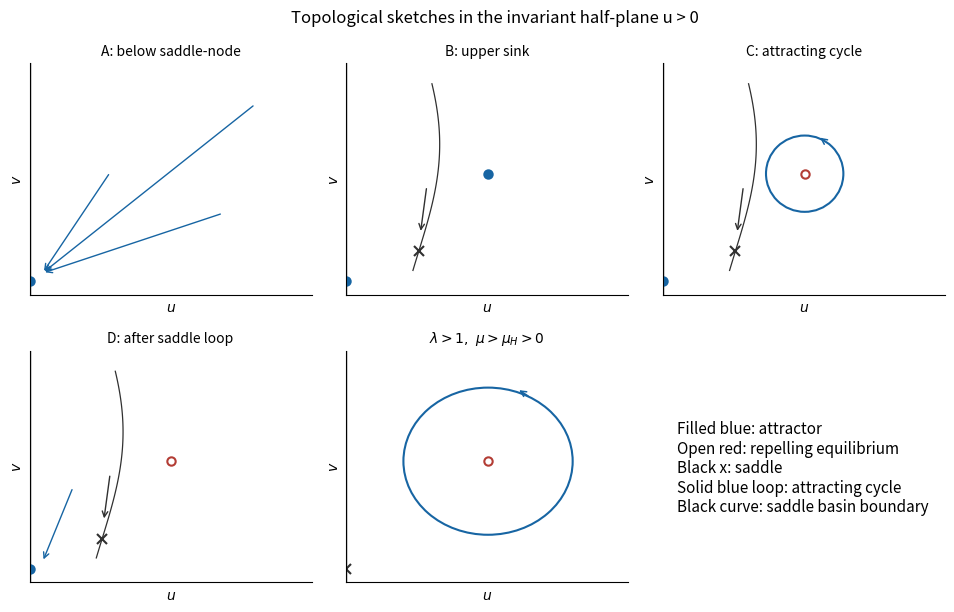

The matplotlib source for this figure: (Note: this script raises an exception after producing the figure.)
from pathlib import Path
import numpy as np
import matplotlib
matplotlib.use("Agg")
import matplotlib.pyplot as plt
from matplotlib.patches import Ellipse
plt.rcParams.update({"font.size":10,"axes.spines.top":False,"axes.spines.right":False})
BLUE="#1765a3"; RED="#b33d35"; DARK="#303030"; GREEN="#398050"
def save(fig):
    fig.savefig(Path.cwd() / (Path(__file__).stem+".png"),dpi=150,facecolor="white",bbox_inches="tight")
    plt.close(fig)
def mark(ax,x,y,kind="sink"):
    if kind=="saddle":ax.plot(x,y,"x",color=DARK,ms=7,mew=1.5)
    else:ax.plot(x,y,"o",color=BLUE if kind=="sink" else RED,mfc=BLUE if kind=="sink" else "white",ms=6,mew=1.5)
def cycle(ax,cx,cy,w,h,stable=True,clockwise=True):
    color=BLUE if stable else RED
    ax.add_patch(Ellipse((cx,cy),w,h,fill=False,color=color,lw=1.5,ls="-" if stable else "--"))
    theta=np.pi/3
    px=cx+w/2*np.cos(theta);py=cy+h/2*np.sin(theta)
    sign=1 if clockwise else -1
    ax.annotate("",xy=(px+sign*.08*w,py-sign*.06*h),xytext=(px,py),arrowprops={"arrowstyle":"->","color":color,"lw":1.1})
def tidy(ax,xlabel,ylabel):
    ax.set_xlabel(xlabel);ax.set_ylabel(ylabel);ax.grid(alpha=.13)

fig,axs=plt.subplots(2,3,figsize=(10,6.2))
for i,ax in enumerate(axs.flat):
 if i==5:
  ax.axis("off")
  ax.text(.05,.7,"Filled blue: attractor\nOpen red: repelling equilibrium\nBlack x: saddle\nSolid blue loop: attracting cycle\nBlack curve: saddle basin boundary",va="top",fontsize=11)
  continue
 ax.set_xlim(0,1.75);ax.set_ylim(-.1,1.6);ax.set_xticks([]);ax.set_yticks([]);ax.set_xlabel(r"$u$");ax.set_ylabel(r"$v$")
 ax.axvline(0,color=DARK,lw=1)
 mark(ax,0,0,"saddle" if i==4 else "sink")
 if i==0:
  for u,v in [(.5,.8),(1.2,.5),(1.4,1.3)]:
   ax.annotate("",xy=(.08,.06),xytext=(u,v),arrowprops={"arrowstyle":"->","color":BLUE})
 else:
  if i<4:
   mark(ax,.45,.22,"saddle")
   v=np.linspace(.08,1.45,120);u=.45+.13*np.sin((v-.22)*2)
   ax.plot(u,v,color=DARK,lw=.9)
   ax.annotate("",xy=(.46,.35),xytext=(.5,.7),arrowprops={"arrowstyle":"->","color":DARK})
  mark(ax,.88,.79,"sink" if i==1 else "source")
  if i==2:cycle(ax,.88,.79,.48,.56,True,clockwise=False)
  if i==4:cycle(ax,.88,.79,1.05,1.08,True,clockwise=False)
  if i==3:
   ax.annotate("",xy=(.08,.05),xytext=(.27,.6),arrowprops={"arrowstyle":"->","color":BLUE})
 ax.set_title(["A: below saddle-node","B: upper sink","C: attracting cycle","D: after saddle loop",r"$\lambda>1,\ \mu>\mu_H>0$"][i],fontsize=10)
fig.suptitle("Topological sketches in the invariant half-plane u > 0",fontsize=12)
fig.tight_layout();save(fig)
